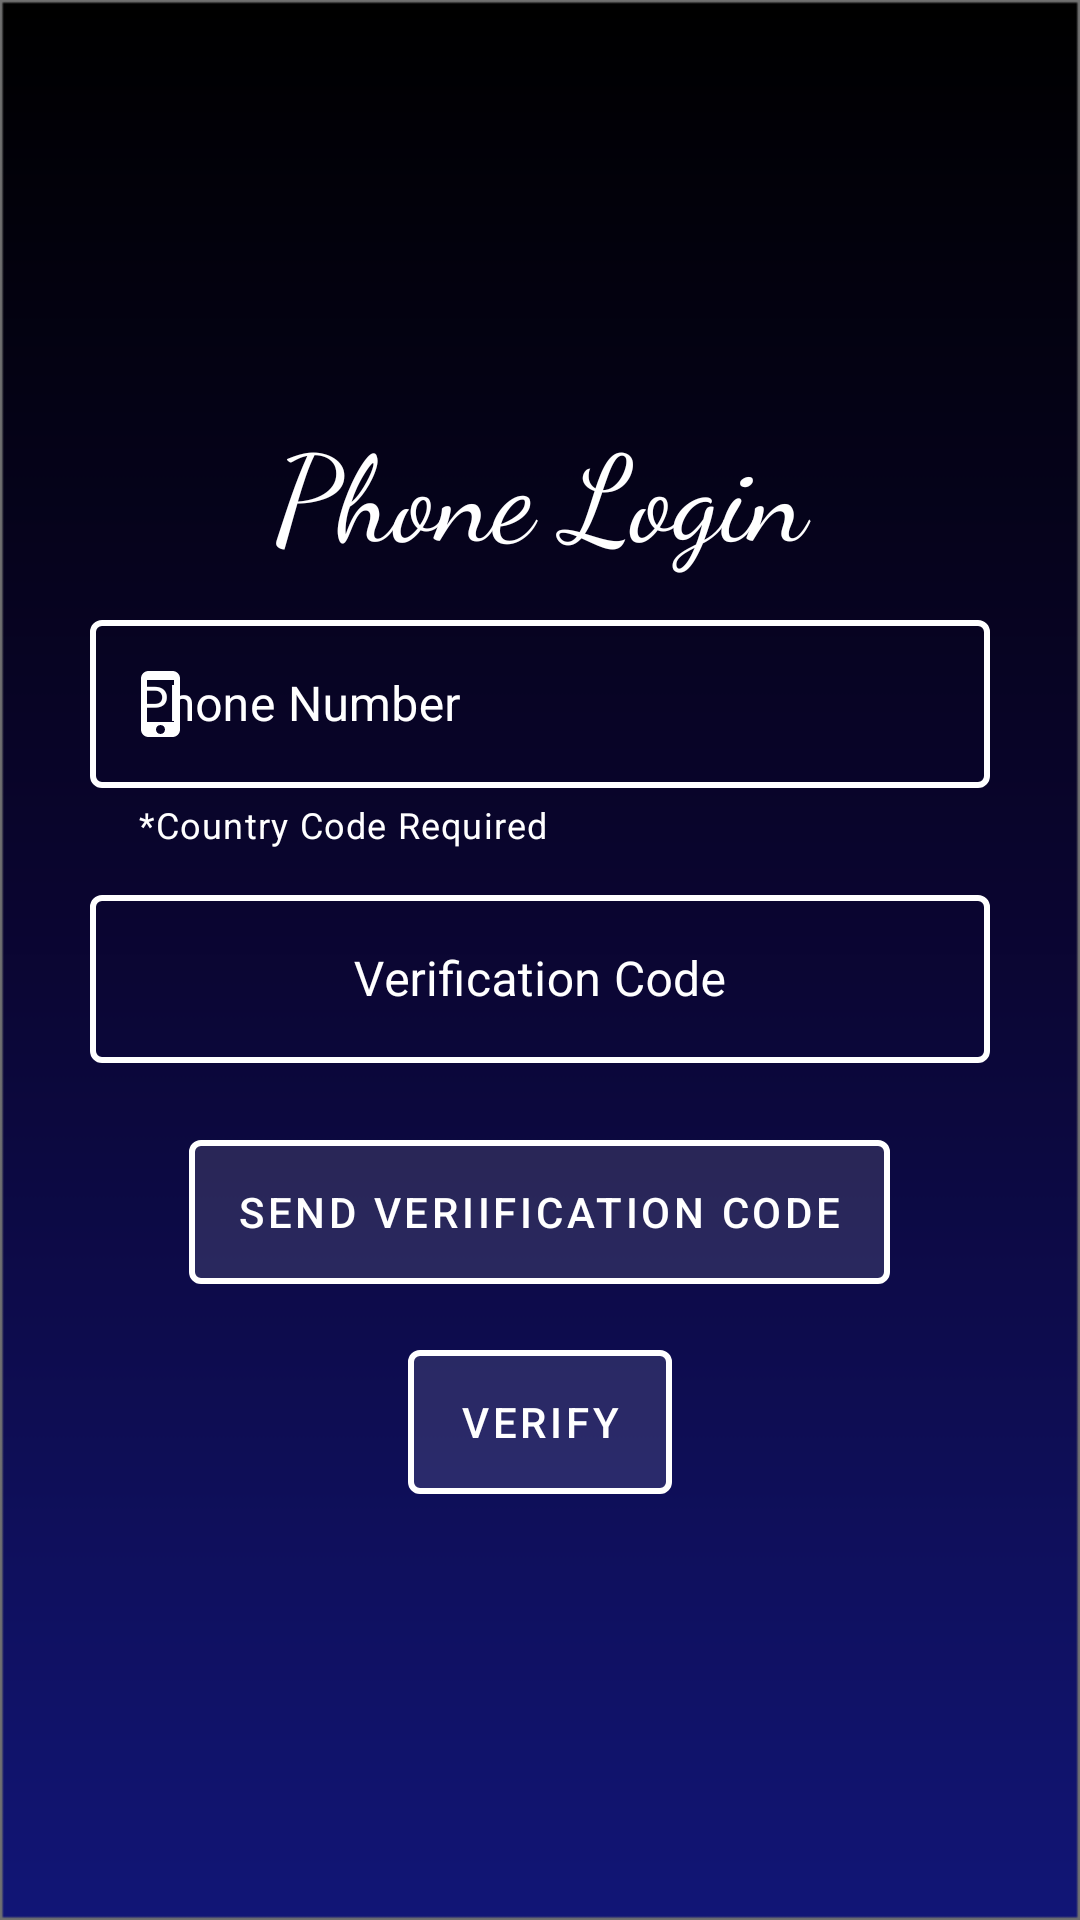

Here is an Android app screen rendered from its layout file. Give the layout XML and the strings, colors and styles it references.
<!-- AndroidManifest.xml: application theme Theme.Demo_project -->
<!-- res/layout/activity_phone_login.xml -->
<?xml version="1.0" encoding="utf-8"?>
<LinearLayout xmlns:android="http://schemas.android.com/apk/res/android"
    xmlns:app="http://schemas.android.com/apk/res-auto"
    xmlns:tools="http://schemas.android.com/tools"
    android:layout_width="match_parent"
    android:layout_height="match_parent"
    android:background="@drawable/one_bgfour"
    android:gravity="center"
    android:orientation="vertical"
    tools:context=".PhoneLoginActivity">
    <ScrollView
        android:id="@+id/scrollView"
        android:layout_width="wrap_content"
        android:layout_height="wrap_content"
        android:layout_marginTop="0dp">


        <LinearLayout
            android:layout_width="300dp"
            android:layout_height="match_parent"
            android:layout_marginStart="30dp"
            android:layout_marginLeft="30dp"
            android:layout_marginEnd="30dp"
            android:layout_marginRight="30dp"
            android:layout_gravity="center"
            android:orientation="vertical">

            <TextView
                android:layout_width="match_parent"
                android:layout_height="wrap_content"
                android:fontFamily="cursive"
                android:gravity="center"
                android:text="Phone Login"
                android:textColor="@color/white"
                android:textSize="40dp">

            </TextView>

            <com.google.android.material.textfield.TextInputLayout
                style="@style/Widget.MaterialComponents.TextInputLayout.OutlinedBox"
                android:layout_width="match_parent"
                android:layout_height="wrap_content"
                android:layout_marginLeft="0dp"
                android:layout_marginTop="10dp"
                android:layout_marginRight="0dp"
                android:layout_gravity="center"
                android:textColorHint="@color/white"
                android:theme="@style/Widget.MaterialComponents.TextInputLayout.OutlinedBox"
                app:boxStrokeColor="@color/white"
                app:boxStrokeWidth="2dp"
                app:hintTextColor="@color/white"
                app:hintEnabled="true"
                app:helperText="*Country Code Required"
                app:helperTextTextColor="@color/white"
                app:startIconTint="@color/white"
                app:startIconDrawable="@drawable/ic_baseline_phone_24"
                app:layout_constraintEnd_toEndOf="parent"
                app:layout_constraintHorizontal_bias="0.497"
                app:layout_constraintStart_toStartOf="parent"
                app:layout_constraintTop_toTopOf="parent"
                tools:ignore="MissingConstraints">

                <EditText
                    android:id="@+id/phoneactivity_phonum"
                    android:layout_width="match_parent"
                    android:layout_height="56dp"
                    android:ems="10"
                    android:hint="Phone Number"
                    android:importantForAutofill="no"
                    android:inputType="phone"
                    android:textColor="#FFFFFF"
                    app:layout_constraintEnd_toEndOf="parent"
                    app:layout_constraintStart_toStartOf="parent"
                    app:layout_constraintTop_toTopOf="parent"
                    tools:ignore="LabelFor,TextFields" />
            </com.google.android.material.textfield.TextInputLayout>

            <com.google.android.material.textfield.TextInputLayout
                style="@style/Widget.MaterialComponents.TextInputLayout.OutlinedBox"
                android:layout_width="300dp"
                android:layout_height="66dp"
                android:layout_marginLeft="0dp"
                android:layout_marginTop="10dp"
                android:layout_marginRight="0dp"
                android:layout_gravity="center"
                android:textColorHint="@color/white"
                android:theme="@style/Widget.MaterialComponents.TextInputLayout.OutlinedBox"
                app:boxStrokeColor="@color/white"
                app:boxStrokeWidth="2dp"
                app:errorEnabled="true"
                app:hintTextColor="@color/white"
                app:startIconTint="@color/white"
                app:helperTextEnabled="true"
                app:helperTextTextColor="@color/white"
                app:layout_constraintEnd_toEndOf="parent"
                app:layout_constraintHorizontal_bias="0.497"
                app:layout_constraintStart_toStartOf="parent"
                app:layout_constraintTop_toTopOf="parent"
                tools:ignore="MissingConstraints">

                <EditText
                    android:id="@+id/phoneactivity_verificationcode"
                    android:layout_width="300dp"
                    android:layout_height="56dp"
                    android:ems="10"
                    android:gravity="center"
                    android:enabled="false"
                    android:hint="Verification Code"
                    android:importantForAutofill="no"
                    android:inputType="number"
                    android:maxLength="6"
                    android:textColor="@color/white"
                    app:layout_constraintEnd_toEndOf="parent"
                    app:layout_constraintStart_toStartOf="parent"
                    app:layout_constraintTop_toTopOf="parent"
                    tools:ignore="LabelFor,TextFields" />

            </com.google.android.material.textfield.TextInputLayout>



            <Button
                android:id="@+id/phoneactivity_sendbtn"
                style="@style/Widget.MaterialComponents.Button.OutlinedButton"
                android:layout_width="wrap_content"
                android:layout_height="60dp"
                android:layout_marginTop="15dp"
                android:text="Send Veriification Code"
                android:layout_gravity="center"
                android:textColor="@color/white"
                android:visibility="visible"
                app:backgroundTint="#1EFFFFFF"
                app:icon="@drawable/arrow"
                app:iconGravity="textEnd"
                app:iconTint="@color/white"
                app:layout_constraintEnd_toEndOf="parent"
                app:layout_constraintStart_toStartOf="parent"
                app:layout_constraintTop_toBottomOf="@+id/passwordsi"
                app:strokeColor="#FFFFFF"
                app:strokeWidth="2dp"
                tools:ignore="MissingConstraints"
                />
            <Button
                android:id="@+id/phoneactivity_verifybtn"
                style="@style/Widget.MaterialComponents.Button.OutlinedButton"
                android:layout_width="wrap_content"
                android:layout_height="60dp"
                android:layout_marginTop="10dp"
                android:text="Verify"
                android:enabled="false"
                android:layout_gravity="center"
                android:textColor="@color/white"
                android:visibility="visible"
                app:backgroundTint="#1EFFFFFF"
                app:icon="@drawable/arrow"
                app:iconGravity="textEnd"
                app:iconTint="@color/white"
                app:layout_constraintEnd_toEndOf="parent"
                app:layout_constraintStart_toStartOf="parent"
                app:layout_constraintTop_toBottomOf="@+id/passwordsi"
                app:strokeColor="#FFFFFF"
                app:strokeWidth="2dp"
                tools:ignore="MissingConstraints"
                />



        </LinearLayout>
    </ScrollView>
</LinearLayout>
<!-- resources referenced by this layout -->
<resources>
  <color name="white">#FFFFFFFF</color>
  <!-- drawable ic_baseline_phone_24 (drawable) -->
  <vector android:height="24dp" android:tint="#F9FDFF"
      android:viewportHeight="24" android:viewportWidth="24"
      android:width="24dp" xmlns:android="http://schemas.android.com/apk/res/android">
      <path android:fillColor="@android:color/white" android:pathData="M15.5,1h-8C6.12,1 5,2.12 5,3.5v17C5,21.88 6.12,23 7.5,23h8c1.38,0 2.5,-1.12 2.5,-2.5v-17C18,2.12 16.88,1 15.5,1zM11.5,22c-0.83,0 -1.5,-0.67 -1.5,-1.5s0.67,-1.5 1.5,-1.5 1.5,0.67 1.5,1.5 -0.67,1.5 -1.5,1.5zM16,18L7,18L7,4h9v14z"/>
  </vector>
  <!-- drawable one_bgfour: png bitmap (drawable, 9167 bytes) -->
  <style name="Theme.Demo_project" parent="Theme.MaterialComponents.DayNight.DarkActionBar">
  
          
  
          <item name="colorOnSecondary">@color/colorPrimaryDark</item>
          
          <item name="android:statusBarColor" tools:targetApi="l">?attr/colorAccent</item>
          
          <item name="colorPrimary">#777777</item>
          <item name="colorPrimaryVariant">#7C7C7C</item>
          <item name="colorOnPrimary">@color/white</item>
          
          <item name="colorSecondary">@color/teal_200</item>
          <item name="colorSecondaryVariant">@color/teal_700</item>
  
      </style>
  <color name="colorPrimaryDark">#000</color>
  <color name="teal_200">#FF03DAC5</color>
  <color name="teal_700">#FF018786</color>
</resources>
